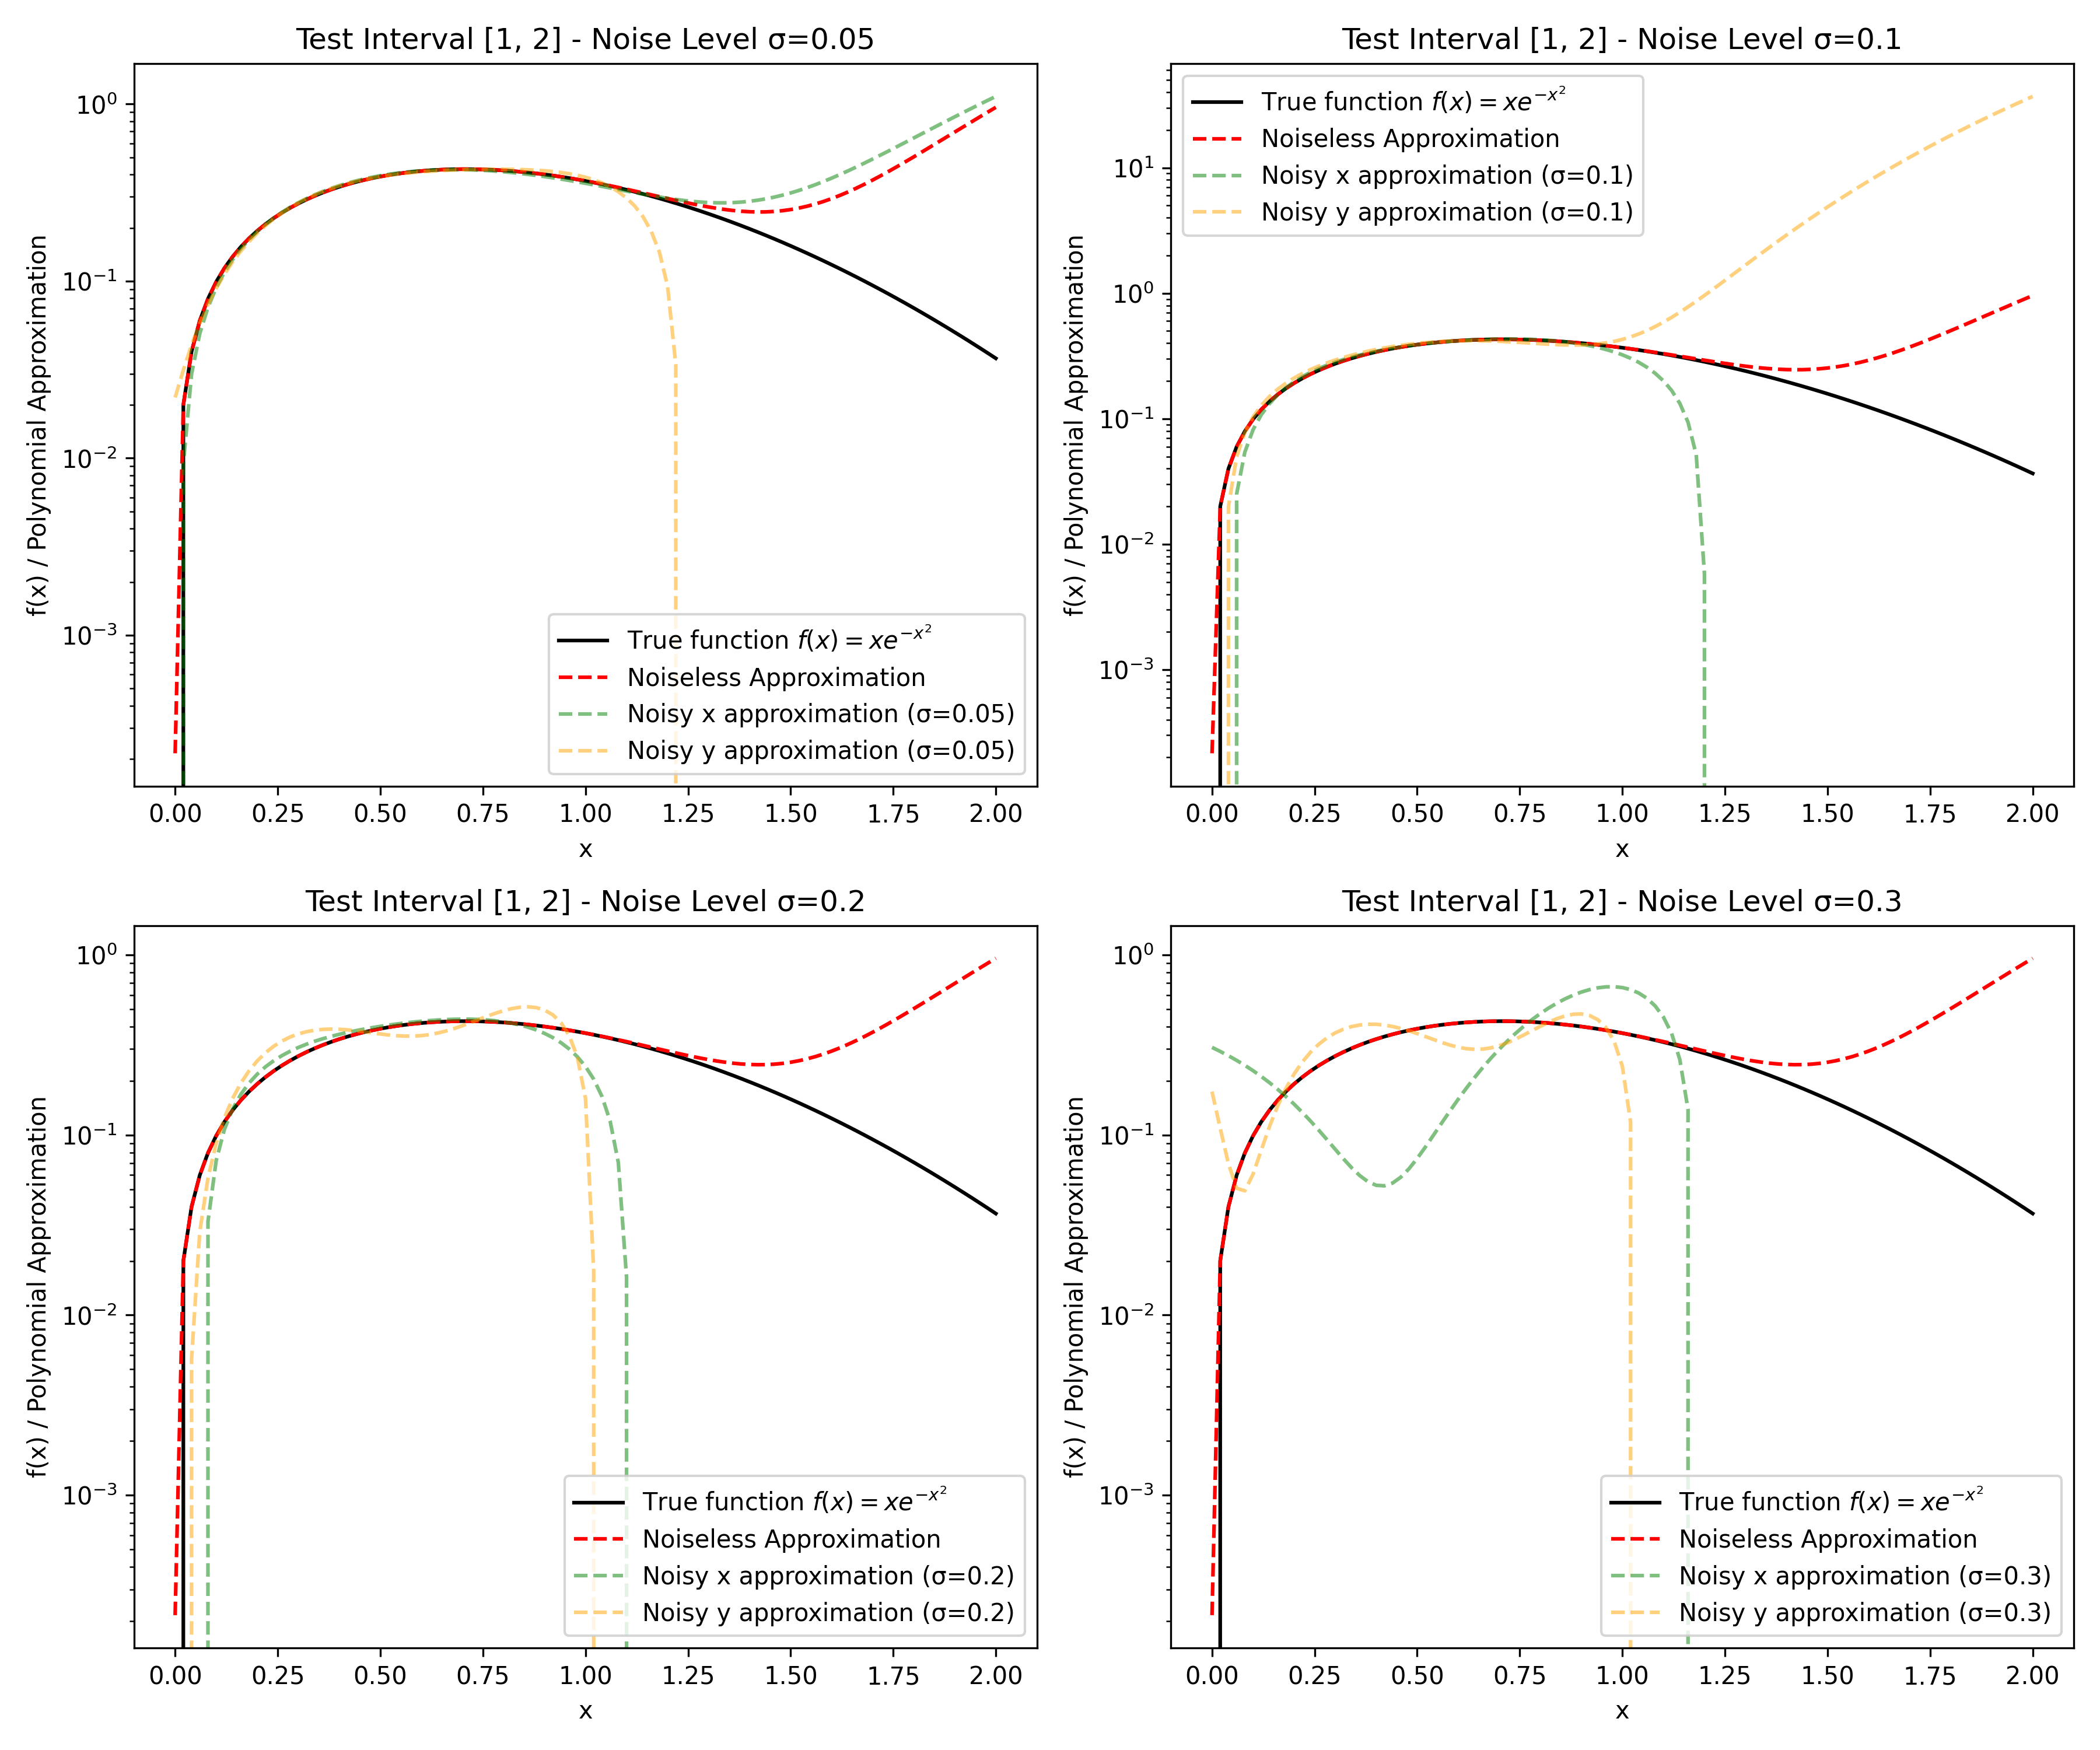

The Python source for this figure:
import numpy as np
import matplotlib.pyplot as plt

from noise_func import uniform, normal, generate_noisy_data
from solver_noise import create_M, householder_qr, back_substitution

def driver():
    # num of points to sample
    N = 100
    # observation interval
    a_obs = 0
    b_obs = 1
    # test interval
    a_test = 1
    b_test = 2
    # fixed polynomial degree to balance fit accuracy and noise robustness 
    degree = 5
    # noise levels to test
    noise_levels = [0.05, 0.1, 0.2, 0.3]

    # function to approximate
    f = lambda x: x * np.exp(-x**2)

    # observation points
    x_obs = np.linspace(a_obs, b_obs, N + 1)
    f_obs = f(x_obs)

    # test points
    x_test = np.linspace(a_test, b_test, 101)
    f_test = f(x_test)

    # full interval for plot
    x_full = np.linspace(a_obs, b_test, 101)
    f_full = f(x_full)

    # build matrix with observations
    M = create_M(x_obs, degree)
    Q, R = householder_qr(M)
    Qt = np.transpose(Q)

    # solve for noiseless approximation
    y_obs_noiseless = Qt @ f_obs
    c_noiseless = back_substitution(R, y_obs_noiseless)
    y_noiseless = sum(c_noiseless[i] * x_full**i for i in range(degree + 1)) 

    fig, axes = plt.subplots(2, 2, figsize=(12, 10))
    axes = axes.flatten()  

    for idx, sigma in enumerate(noise_levels):
        
        # add noise in x 
        noise = normal(N + 1, sigma)
        f_obs_noisy_y = f_obs + noise
        x_obs_noisy = x_obs + noise 
        f_obs_noisy_x = f(x_obs_noisy)

        # noisy input approximation
        Mnoisy = create_M(x_obs_noisy, degree)
        Qnoisy, Rnoisy = householder_qr(Mnoisy)
        Qtnoisy = np.transpose(Qnoisy)
        y_obs_noisy_x = Qtnoisy @ f_obs_noisy_x
        c_noisy_x = back_substitution(R, y_obs_noisy_x)
        y_poly_noise1_x = sum(c_noisy_x[i] * x_full**i for i in range(degree + 1))

        # noisy output approximation
        y_obs_noisy_y = Qt @ f_obs_noisy_y
        c_noisy_y = back_substitution(R, y_obs_noisy_y)
        y_poly_noise1_y = sum(c_noisy_y[i] * x_full**i for i in range(degree + 1))

        # plot 
        axes[idx].plot(x_full, f_full, color='black', label='True function $f(x) = x e^{-x^2}$')
        #axes[idx].scatter(x_obs, f_obs, color='blue', label='Function samples')
        #axes[idx].scatter(x_obs, f_obs_noisy_x, color='green', label='Function samples with noise in x')
        #axes[idx].scatter(x_obs, f_obs_noisy_y, color='purple', label='Function samples with noise in y')

        # plot observation points
        axes[idx].plot(x_full, y_noiseless, color='red', linestyle='--', label='Noiseless Approximation')
        axes[idx].plot(x_full, y_poly_noise1_x, color='green', linestyle='--', alpha=0.5, label='Noisy x approximation')
        axes[idx].plot(x_full, y_poly_noise1_y, color='orange', linestyle='--', alpha=0.5, label='Noisy y approximation')
        axes[idx].set_xlabel("x")
        axes[idx].set_ylabel("f(x) / Polynomial Approximation")
        axes[idx].set_title(f"Test Interval [1, 2] - Noise Level σ={sigma}")
        axes[idx].legend()
        axes[idx].set_yscale('log')


    plt.tight_layout()
    plt.savefig("interval_test.png", dpi=300)
    plt.show()

driver()
